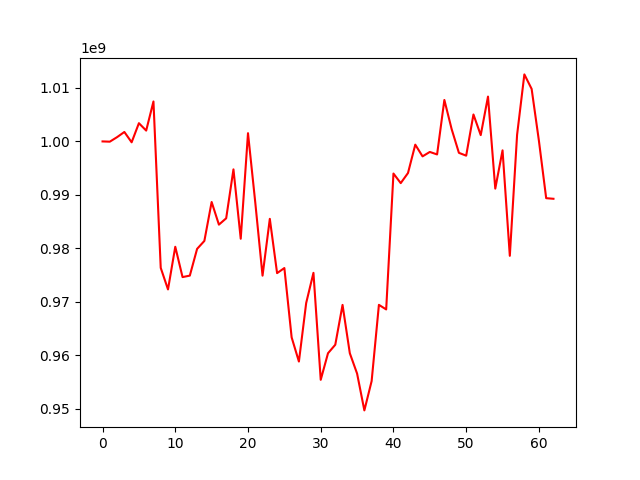

Data behind this chart, as committed beside it:
, 0
0, 1000000000
1, 999952957
2, 1000801294
3, 1001766787
4, 999832589
5, 1003410837
6, 1002026939
7, 1007472531
8, 976347880
9, 972309694
10, 980293119
11, 974618504
12, 974894131
13, 979893648
14, 981385507
15, 988665881
16, 984430836
17, 985617791
18, 994770932
19, 981790229
20, 1001542199
21, 988562118
22, 974886600
23, 985515095
24, 975358552
25, 976310410
26, 963342669
27, 958817670
28, 969769429
29, 975412352
30, 955402163
31, 960370341
32, 961959613
33, 969413999
34, 960375883
35, 956568427
36, 949678785
37, 955168098
38, 969426135
39, 968568859
40, 993992634
41, 992198840
42, 994091643
43, 999393952
44, 997205295
45, 998031853
46, 997564105
47, 1007758498
48, 1002305375
49, 997863240
50, 997334284
51, 1005039462
52, 1001180362
53, 1008385554
54, 991171055
55, 998328603
56, 978597058
57, 1001239359
58, 1012538304
59, 1009819611
... 3 more rows
